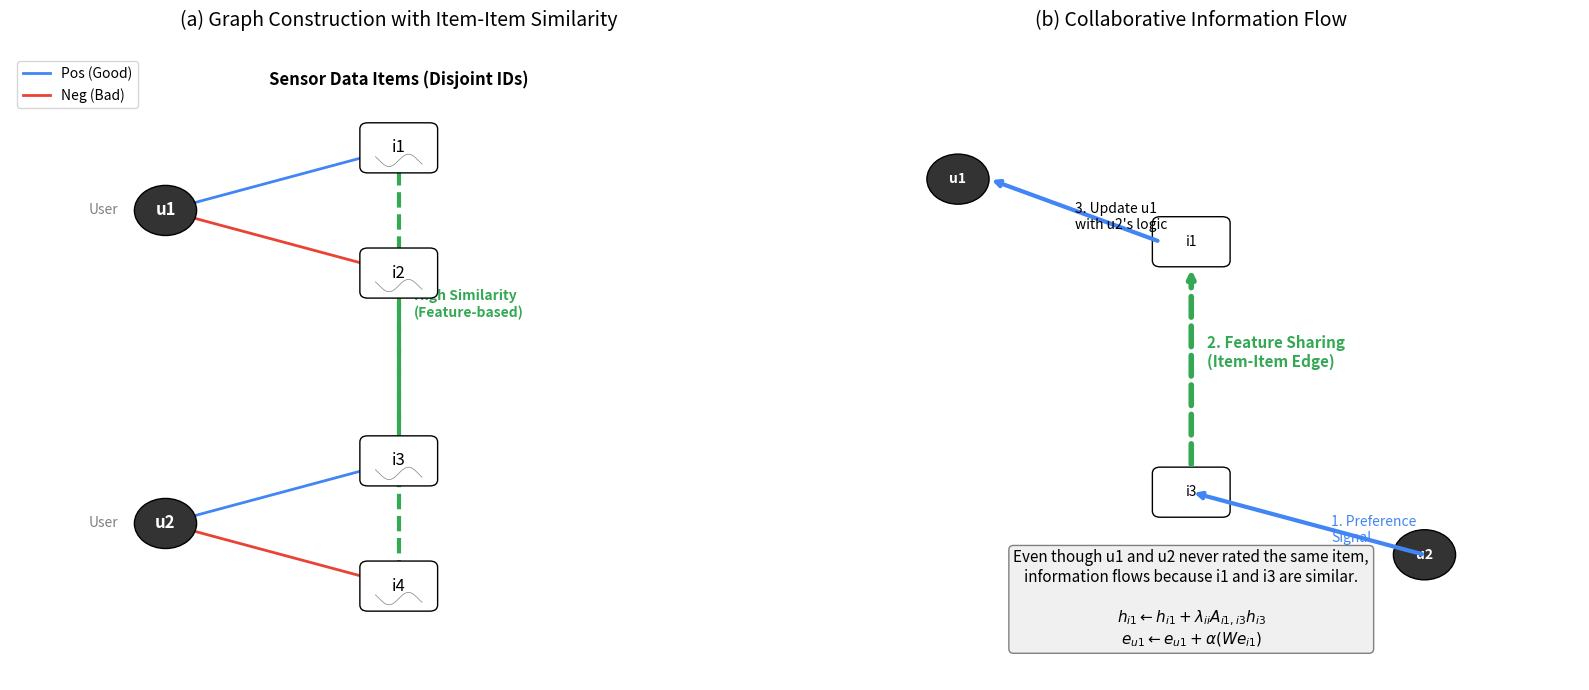

This chart was generated by the following Python code:
import matplotlib.pyplot as plt
import matplotlib.patches as patches
import numpy as np

def draw_copl_diagram():
    fig, ax = plt.subplots(1, 2, figsize=(16, 7))
    
    # ==========================================
    # Panel 1: Graph Construction (Disjoint but Connected)
    # ==========================================
    ax[0].set_title("(a) Graph Construction with Item-Item Similarity", fontsize=14, pad=20)
    ax[0].set_xlim(0, 10)
    ax[0].set_ylim(0, 10)
    ax[0].axis('off')
    
    # User Nodes
    users = {'u1': (2, 7.5), 'u2': (2, 2.5)}
    # Item Nodes (Disjoint sets for u1 and u2)
    # u1's items
    items_u1 = {'i1': (5, 8.5), 'i2': (5, 6.5)}
    # u2's items
    items_u2 = {'i3': (5, 3.5), 'i4': (5, 1.5)}
    
    all_items = {**items_u1, **items_u2}
    
    # Draw Nodes
    for name, pos in users.items():
        circle = patches.Circle(pos, 0.4, facecolor='#333333', edgecolor='black', zorder=10)
        ax[0].add_patch(circle)
        ax[0].text(pos[0], pos[1], name, color='white', ha='center', va='center', fontweight='bold', fontsize=12, zorder=11)
        ax[0].text(pos[0]-0.8, pos[1], "User", ha='center', va='center', fontsize=10, color='gray')

    for name, pos in all_items.items():
        rect = patches.FancyBboxPatch((pos[0]-0.4, pos[1]-0.3), 0.8, 0.6, boxstyle="round,pad=0.1", 
                                      facecolor='#ffffff', edgecolor='black', zorder=10)
        ax[0].add_patch(rect)
        ax[0].text(pos[0], pos[1], name, color='black', ha='center', va='center', fontsize=12, zorder=11)
        # Dummy waveform
        x_wave = np.linspace(pos[0]-0.3, pos[0]+0.3, 20)
        y_wave = pos[1] - 0.2 + 0.1 * np.sin(4 * np.pi * (x_wave - pos[0]))
        ax[0].plot(x_wave, y_wave, color='gray', linewidth=0.5, zorder=11)

    # Draw User-Item Edges (Bipartite)
    # u1 -> i1 (Good/Blue), u1 -> i2 (Bad/Red)
    ax[0].plot([users['u1'][0], items_u1['i1'][0]], [users['u1'][1], items_u1['i1'][1]], color='#4285F4', linewidth=2, label='Pos (Good)')
    ax[0].plot([users['u1'][0], items_u1['i2'][0]], [users['u1'][1], items_u1['i2'][1]], color='#EA4335', linewidth=2, label='Neg (Bad)')
    
    # u2 -> i3 (Good/Blue), u2 -> i4 (Bad/Red)
    ax[0].plot([users['u2'][0], items_u2['i3'][0]], [users['u2'][1], items_u2['i3'][1]], color='#4285F4', linewidth=2)
    ax[0].plot([users['u2'][0], items_u2['i4'][0]], [users['u2'][1], items_u2['i4'][1]], color='#EA4335', linewidth=2)

    # Draw Item-Item Edges (Similarity) - THE KEY PART
    # i1 <-> i3 (Similar patterns)
    ax[0].plot([items_u1['i1'][0], items_u2['i3'][0]], [items_u1['i1'][1], items_u2['i3'][1]], 
               color='#34A853', linewidth=3, linestyle='--', zorder=5)
    ax[0].text(5.2, 6, "High Similarity\n(Feature-based)", ha='left', va='center', color='#34A853', fontweight='bold', fontsize=10)

    # i2 <-> i4 (Similar patterns)
    ax[0].plot([items_u1['i2'][0], items_u2['i4'][0]], [items_u1['i2'][1], items_u2['i4'][1]], 
               color='#34A853', linewidth=3, linestyle='--', zorder=5)
    
    # Legend
    ax[0].legend(loc='upper left', fontsize=10)
    ax[0].text(5, 9.5, "Sensor Data Items (Disjoint IDs)", ha='center', fontsize=12, fontweight='bold')
    
    # ==========================================
    # Panel 2: Message Passing Flow
    # ==========================================
    ax[1].set_title("(b) Collaborative Information Flow", fontsize=14, pad=20)
    ax[1].set_xlim(0, 10)
    ax[1].set_ylim(0, 10)
    ax[1].axis('off')

    # Draw nodes again for context
    # Only draw relevant path: u2 -> i3 -> i1 -> u1
    
    # Positions (slightly shifted for flow visualization)
    pos_u2 = (8, 2)
    pos_i3 = (5, 3)
    pos_i1 = (5, 7)
    pos_u1 = (2, 8)

    # Nodes
    ax[1].add_patch(patches.Circle(pos_u2, 0.4, facecolor='#333333', edgecolor='black'))
    ax[1].text(pos_u2[0], pos_u2[1], "u2", color='white', ha='center', va='center', fontweight='bold')

    ax[1].add_patch(patches.FancyBboxPatch((pos_i3[0]-0.4, pos_i3[1]-0.3), 0.8, 0.6, boxstyle="round,pad=0.1", facecolor='white', edgecolor='black'))
    ax[1].text(pos_i3[0], pos_i3[1], "i3", color='black', ha='center', va='center')
    
    ax[1].add_patch(patches.FancyBboxPatch((pos_i1[0]-0.4, pos_i1[1]-0.3), 0.8, 0.6, boxstyle="round,pad=0.1", facecolor='white', edgecolor='black'))
    ax[1].text(pos_i1[0], pos_i1[1], "i1", color='black', ha='center', va='center')

    ax[1].add_patch(patches.Circle(pos_u1, 0.4, facecolor='#333333', edgecolor='black'))
    ax[1].text(pos_u1[0], pos_u1[1], "u1", color='white', ha='center', va='center', fontweight='bold')

    # Flow Arrows
    # 1. u2 preference embedded into i3
    ax[1].annotate("", xy=pos_i3, xytext=pos_u2, arrowprops=dict(arrowstyle="->", color='#4285F4', lw=3))
    ax[1].text(6.8, 2.2, "1. Preference\nSignal", color='#4285F4', fontsize=10)

    # 2. Item-Item similarity flow (i3 -> i1)
    ax[1].annotate("", xy=(pos_i1[0], pos_i1[1]-0.4), xytext=(pos_i3[0], pos_i3[1]+0.4), 
                   arrowprops=dict(arrowstyle="->", color='#34A853', lw=4, ls='--'))
    ax[1].text(5.2, 5, "2. Feature Sharing\n(Item-Item Edge)", color='#34A853', fontweight='bold', fontsize=11, ha='left')

    # 3. Aggregated info to u1
    ax[1].annotate("", xy=(pos_u1[0]+0.4, pos_u1[1]), xytext=(pos_i1[0]-0.4, pos_i1[1]), 
                   arrowprops=dict(arrowstyle="->", color='#4285F4', lw=3))
    ax[1].text(3.5, 7.2, "3. Update u1\nwith u2's logic", color='black', fontsize=10)

    # Explanation Box
    text_str = (
        "Even though u1 and u2 never rated the same item,\n"
        "information flows because i1 and i3 are similar.\n\n"
        r"$h_{i1} \leftarrow h_{i1} + \lambda_{ii} A_{i1,i3} h_{i3}$" "\n"
        r"$e_{u1} \leftarrow e_{u1} + \alpha (W e_{i1})$"
    )
    ax[1].text(5, 0.5, text_str, ha='center', va='bottom', fontsize=11, 
               bbox=dict(boxstyle="round", facecolor="#f0f0f0", edgecolor="gray"))

    plt.tight_layout()
    plt.savefig('copl_variant_diagram.png', dpi=150)

if __name__ == "__main__":
    draw_copl_diagram()